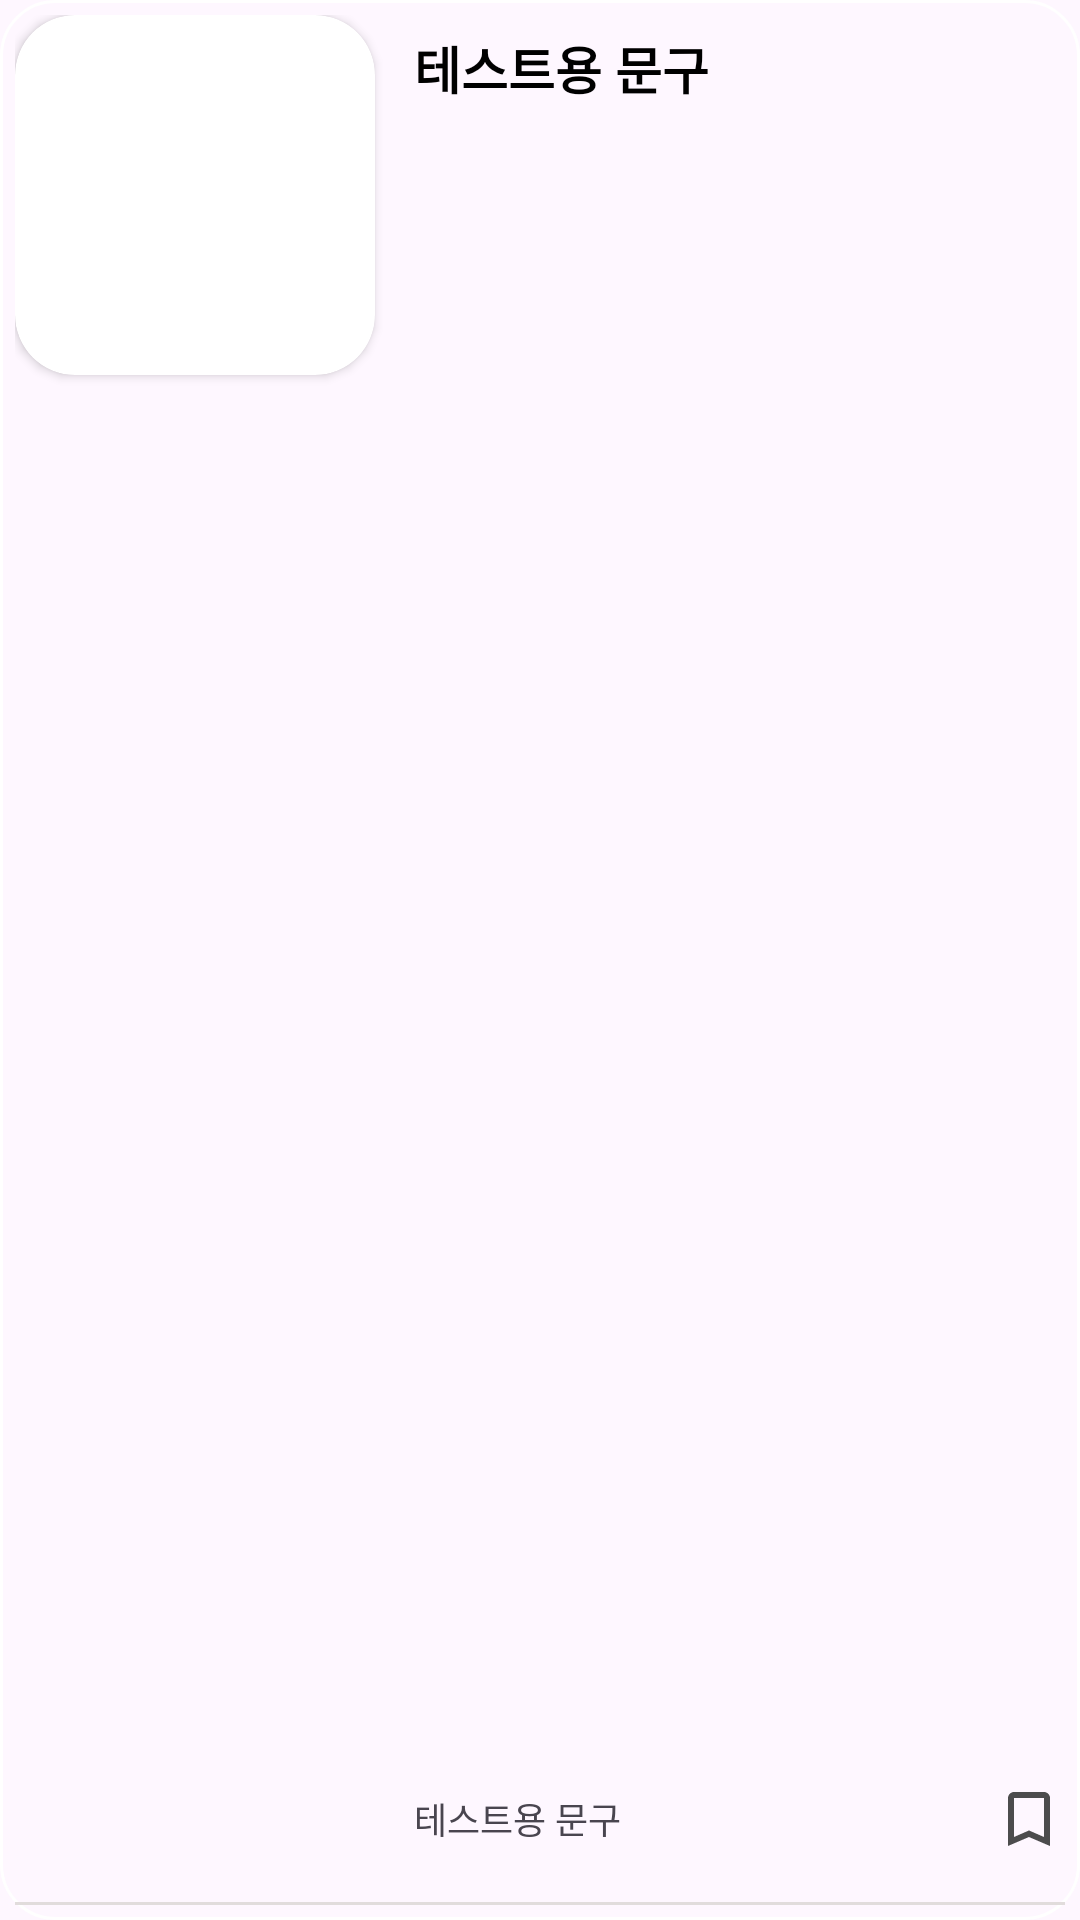

Produce the Android XML layout that renders to this screen, including the resource entries it uses.
<!-- AndroidManifest.xml: application theme Theme.Nbcamp_14team_project -->
<!-- res/layout/fragment_search_item.xml -->
<?xml version="1.0" encoding="utf-8"?>
<androidx.constraintlayout.widget.ConstraintLayout xmlns:android="http://schemas.android.com/apk/res/android"
    xmlns:tools="http://schemas.android.com/tools"
    android:id="@+id/card_view"
    android:layout_width="match_parent"
    android:layout_height="140dp"
    android:padding="5dp"
    android:background="@drawable/iv_home"
    xmlns:app="http://schemas.android.com/apk/res-auto">
    <androidx.cardview.widget.CardView
        android:layout_width="120dp"
        android:layout_height="120dp"
        android:id="@+id/card_view1"
        app:cardCornerRadius="20dp"
        android:elevation="0dp"
        app:layout_constraintStart_toStartOf="parent"
        app:layout_constraintTop_toTopOf="parent">

        <ImageView
            android:id="@+id/search_image"
            android:layout_width="120dp"
            android:layout_height="120dp"
            android:scaleType="centerCrop" />
    </androidx.cardview.widget.CardView>

    <TextView
        android:id="@+id/search_title"
        android:text="테스트용 문구"
        android:textSize="17sp"
        android:textStyle="bold"
        android:maxLines="2"
        android:padding="5dp"
        app:layout_goneMarginStart="10dp"
        android:lineSpacingExtra="10dp"
        android:fontFamily="@font/nanum_sqaure_bold"
        android:layout_width="0dp"
        android:layout_height="wrap_content"
        android:layout_marginStart="8dp"
        android:textColor="@color/black"
        app:layout_constraintEnd_toEndOf="parent"
        app:layout_constraintStart_toEndOf="@id/card_view1"
        app:layout_constraintTop_toTopOf="parent"/>
    
    
    
    
    
    
    

    
    
    
    <TextView
        android:id="@+id/search_date"
        android:text="테스트용 문구"
        android:textSize="12sp"
        android:layout_width="0dp"
        android:layout_height="wrap_content"
        android:layout_marginStart="8dp"
        android:padding="5dp"
        android:layout_marginBottom="15dp"
        app:layout_goneMarginStart="10dp"
        app:layout_constraintStart_toEndOf="@id/card_view1"
        app:layout_constraintBottom_toBottomOf="parent"/>

    <ImageView
        android:id="@+id/search_switch"
        android:layout_width="wrap_content"
        android:layout_height="wrap_content"
        android:layout_marginBottom="15dp"
        app:layout_constraintBottom_toBottomOf="parent"
        app:layout_constraintEnd_toEndOf="@+id/search_title"
        app:layout_constraintTop_toTopOf="@+id/search_date"
        app:srcCompat="@drawable/ic_like" />

    <View
        android:layout_width="match_parent"
        android:layout_height="1dp"
        android:background="#E1DCDC"
        android:layout_marginTop="5dp"
        app:layout_constraintEnd_toEndOf="parent"
        app:layout_constraintStart_toStartOf="parent"
        app:layout_constraintBottom_toBottomOf="parent" />


</androidx.constraintlayout.widget.ConstraintLayout>
<!-- resources referenced by this layout -->
<resources>
  <color name="black">#FF000000</color>
  <!-- drawable ic_like: png bitmap (drawable, 1529 bytes) -->
  <!-- drawable iv_home (drawable) -->
  <?xml version="1.0" encoding="utf-8"?>
  <shape xmlns:android="http://schemas.android.com/apk/res/android"
      android:padding="10dp"
      android:shape="rectangle">
  
      <corners
          android:bottomLeftRadius="18dp"
          android:bottomRightRadius="18dp"
          android:topLeftRadius="18dp"
          android:topRightRadius="18dp"/>
      <stroke
          android:width="1dp"
          android:color="@color/white"/>
  
  
  
  
  </shape>
  <style name="Theme.Nbcamp_14team_project" parent="Base.Theme.Nbcamp_14team_project" />
  <color name="white">#FFFFFFFF</color>
  <style name="Base.Theme.Nbcamp_14team_project" parent="Theme.Material3.DayNight.NoActionBar">
          
          <item name="android:windowLightStatusBar">false</item>
          <item name="android:statusBarColor">@color/green</item>
           <item name="colorPrimary">@color/green</item>
      </style>
  <color name="green">#229627</color>
</resources>
